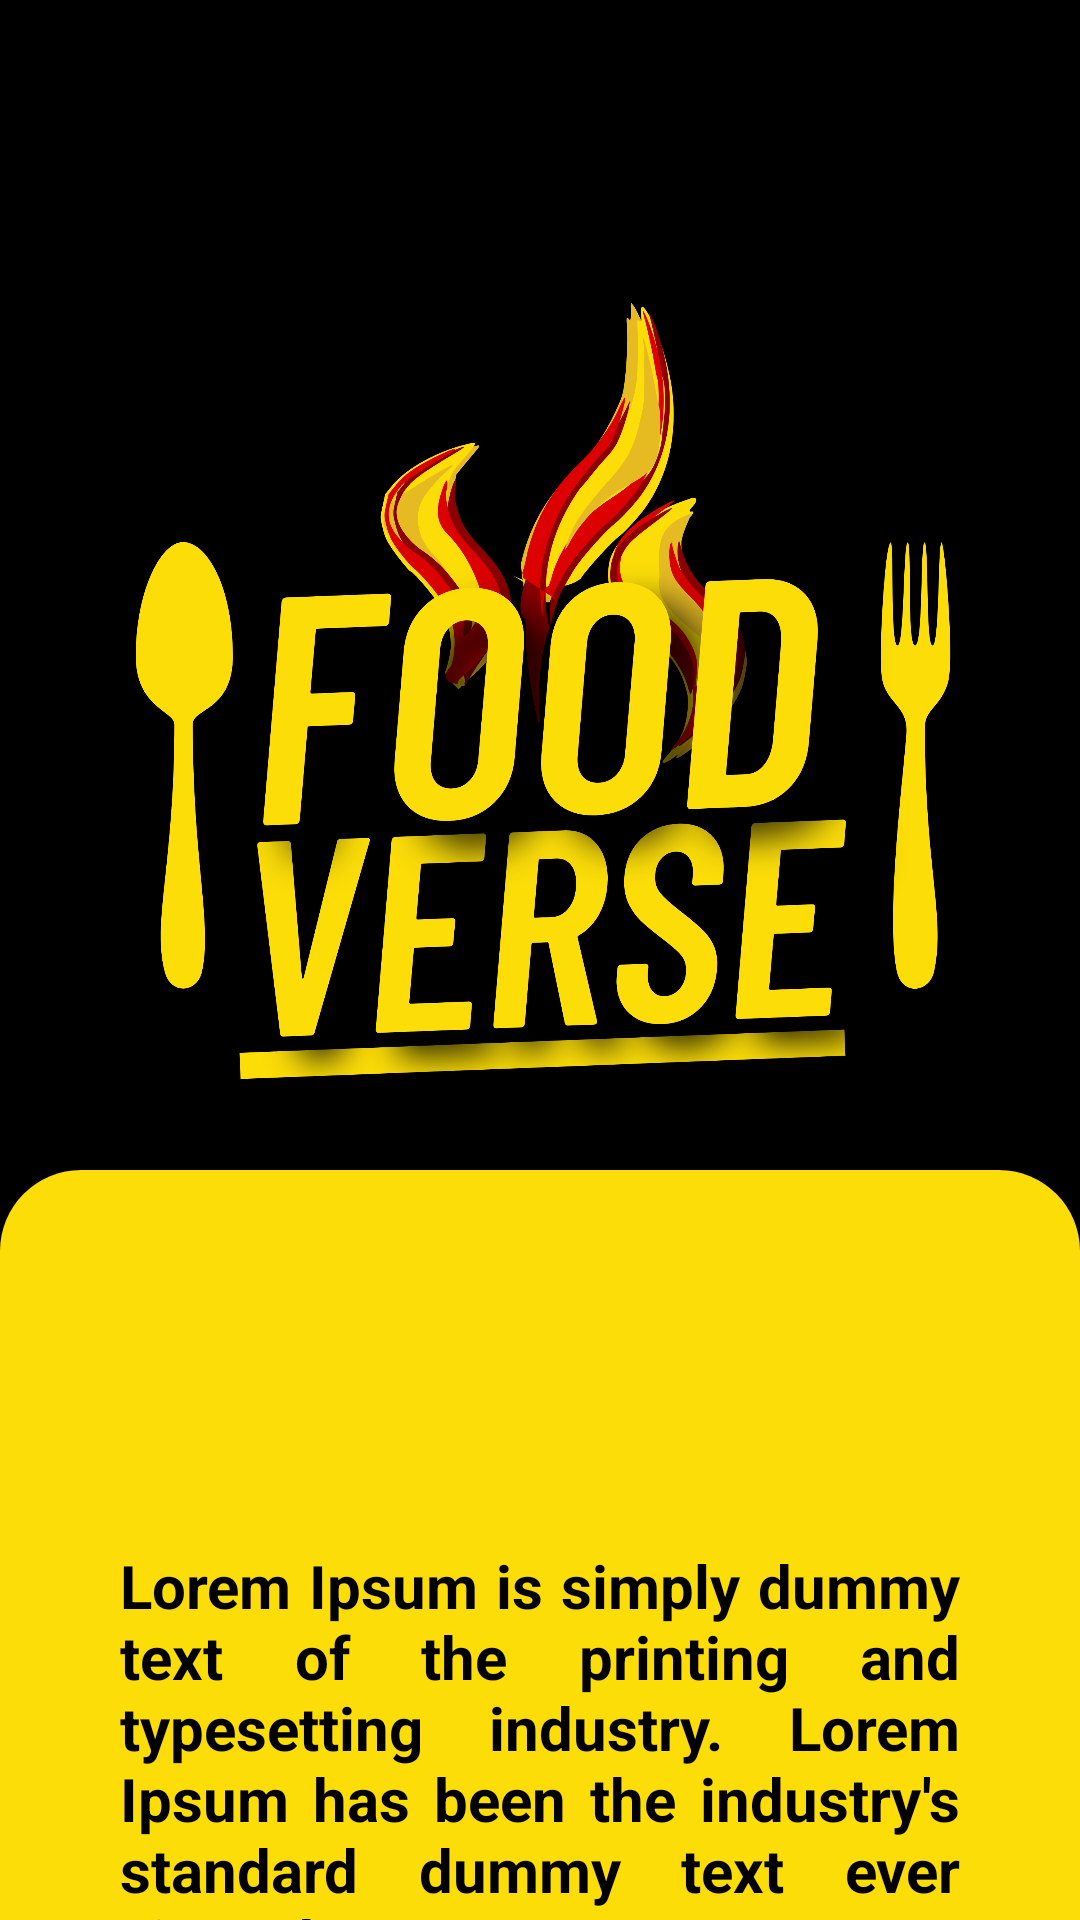

Produce the Android XML layout that renders to this screen, including the resource entries it uses.
<!-- AndroidManifest.xml: application theme AppTheme -->
<!-- res/layout/activity_welcome_screen.xml -->
<?xml version="1.0" encoding="utf-8"?>
<androidx.constraintlayout.widget.ConstraintLayout xmlns:android="http://schemas.android.com/apk/res/android"
    xmlns:app="http://schemas.android.com/apk/res-auto"
    xmlns:tools="http://schemas.android.com/tools"
    android:background="@color/black"
    android:layout_width="match_parent"
    android:layout_height="match_parent"
    tools:context=".welcome_screen"


    >
    <ImageView
        android:id="@+id/welcomelogo"
        android:layout_width="wrap_content"
        android:layout_height="500dp"
        android:src="@drawable/logo"
        app:layout_constraintTop_toTopOf="parent"
        app:layout_constraintStart_toStartOf="parent"
        app:layout_constraintEnd_toEndOf="parent"
        />

    <ImageView
        android:id="@+id/yellowrec"
        android:layout_width="wrap_content"
        android:layout_height="wrap_content"
        android:src="@drawable/yellowtoprners"
        app:layout_constraintTop_toBottomOf="@+id/welcomelogo"
        app:layout_constraintBottom_toBottomOf="parent"
        app:layout_constraintStart_toStartOf="parent"
        app:layout_constraintEnd_toEndOf="parent"

        />
    <TextView
        android:id="@+id/metadata"
        android:layout_width="0dp"
        android:text="Lorem Ipsum is simply dummy text of the printing and typesetting industry. Lorem Ipsum has been the industry's standard dummy text ever since the 1500s."
        app:layout_constraintTop_toBottomOf="@id/welcomelogo"
        android:justificationMode="inter_word"
        android:textStyle="bold"
        android:textColor="@color/black"
        android:textSize="20dp"
        android:layout_marginHorizontal="40dp"
        android:layout_marginTop="15dp"
        app:layout_constraintStart_toStartOf="parent"
        app:layout_constraintEnd_toEndOf="parent"
        android:layout_height="wrap_content"/>

    <Button
        android:id="@+id/signin_button"
        android:layout_width="wrap_content"
        android:layout_height="wrap_content"
        android:layout_marginStart="25dp"
        android:layout_marginTop="35dp"
        android:background="@drawable/blackbutton"

        android:text="Sign in"
        android:textColor="@color/white"
        app:layout_constraintStart_toStartOf="parent"
        app:layout_constraintTop_toBottomOf="@id/metadata"
        android:onClick="signin"
        />
</androidx.constraintlayout.widget.ConstraintLayout>
<!-- resources referenced by this layout -->
<resources>
  <color name="black">#000000</color>
  <color name="white">#ffffff</color>
  <!-- drawable blackbutton (drawable) -->
  <?xml version="1.0" encoding="utf-8"?>
  <shape xmlns:android="http://schemas.android.com/apk/res/android" android:shape="rectangle">
  
      <solid android:color="@color/black"/>
      <corners android:radius="15dp"/>
      <size android:height="35dp" />
  
  
  </shape>
  <!-- drawable logo: png bitmap (drawable, 466713 bytes) -->
  <!-- drawable yellowtoprners (drawable) -->
  <?xml version="1.0" encoding="utf-8"?>
  <shape xmlns:android="http://schemas.android.com/apk/res/android" android:shape="rectangle">
  
      <solid android:color="@color/yellow" />
      <size android:width="600dp" android:height="600dp"/>
      <corners android:topRightRadius="45dp" android:topLeftRadius="45dp"/>
  </shape>
  <style name="AppTheme" parent="Theme.AppCompat.Light.NoActionBar">
          
          <item name="colorPrimary">@color/black</item>
          <item name="colorPrimaryDark">@color/colorPrimaryDark</item>
          <item name="colorAccent">@color/colorAccent</item>
      </style>
  <color name="yellow">#fcdd08</color>
  <color name="colorPrimaryDark">#000000</color>
  <color name="colorAccent">#03DAC5</color>
</resources>
